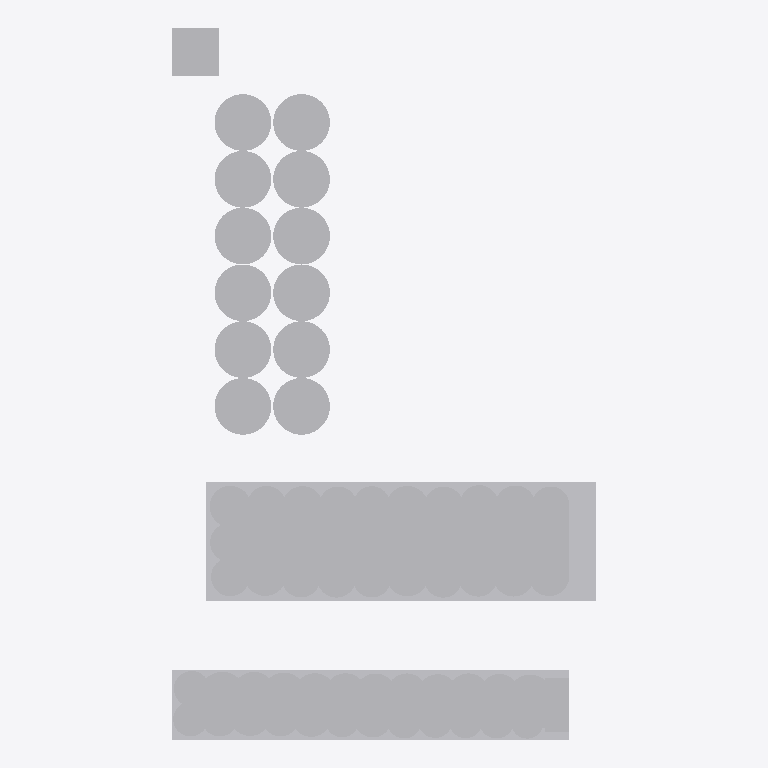
Plan cut of the same IFC building model at storey '+8.40' (level 8.40 m, cut at 9.80 m), seen from above with north up, elements coloured by IFC class (only those large enough to see are counted): 7 other elements (light grey). Cut surfaces are drawn darker.
Extent 110.8 m × 185.4 m × 76.0 m (x, y, z). Storeys (4): +0.00 at 0.00 m; +8.40 at 8.40 m; +52.63 at 52.63 m; +55.83 at 55.83 m. Elements (12): 12 IfcBuildingElementProxy.

HEADER;
FILE_DESCRIPTION(('ViewDefinition [CoordinationView_V2.0]'),'2;1');
FILE_NAME('0001','2023-04-19T15:40:04',(''),(''),'The EXPRESS Data Manager Version 5.02.0100.07 : ','20190108_1515(x64) - Exporter 19.2.1.1 - IU alte','');
FILE_SCHEMA(('IFC2X3'));
ENDSEC;
DATA;
#104=IFCPROJECT('2ExXy6ktPEpRvybkA_zF6B',#41,'0001',$,$,'Nombre de proyecto','Estado de proyecto',(#96),#91);
#1353=IFCSITE('2ExXy6ktPEpRvybkA_zF69',#41,'Ergransa_Suroeste',$,'',#1352,$,$,.ELEMENT.,(40,25,13,9643),(-3,-42,-20,-772056),0.0,$,$);
#114=IFCBUILDING('2ExXy6ktPEpRvybkA_zF6A',#41,'',$,$,#32,$,'',.ELEMENT.,$,$,#110);
#123=IFCBUILDINGSTOREY('2ExXy6ktPEpRvybk912mtU',#41,'+0.00',$,$,#121,$,'+0.00',.ELEMENT.,0.0);
#129=IFCBUILDINGSTOREY('2ExXy6ktPEpRvybk912VpX',#41,'+8.40',$,$,#128,$,'+8.40',.ELEMENT.,8.4);
#141=IFCBUILDINGSTOREY('2ExXy6ktPEpRvybk912mZq',#41,'+52.63',$,$,#140,$,'+52.63',.ELEMENT.,52.63);
#147=IFCBUILDINGSTOREY('2ExXy6ktPEpRvybk912Ct9',#41,'+55.83',$,$,#146,$,'+55.83',.ELEMENT.,55.83);
#962=IFCBUILDINGELEMENTPROXY('0qzydyKi9FQwZ3GOgECHxC',#41,'Masa 6:Masa 6:245201',$,'Masa 6',#961,#956,'245201',$);
#1207=IFCBUILDINGELEMENTPROXY('0qzydyKi9FQwZ3GOgECMo4',#41,'Masa 9:Masa 9:249753',$,'Masa 9',#1206,#1201,'249753',$);
#563=IFCBUILDINGELEMENTPROXY('0qzydyKi9FQwZ3GOgECHQg',#41,'Masa 2:Masa 2:243127',$,'Masa 2',#561,#556,'243127',$);
#683=IFCBUILDINGELEMENTPROXY('0qzydyKi9FQwZ3GOgECHHo',#41,'Masa 5:Masa 5:243567',$,'Masa 5',#682,#679,'243567',$);
#232=IFCBUILDINGELEMENTPROXY('0qzydyKi9FQwZ3GOgECJx$',#41,'Masa 1:Masa 1:237026',$,'Masa 1',#230,#223,'237026',$);
#1289=IFCBUILDINGELEMENTPROXY('3Eg3sdpifBwwqgUxxxDbVZ',#41,'Masa 13:Masa 13:259388',$,'Masa 13',#1288,#1283,'259388',$);
#604=IFCBUILDINGELEMENTPROXY('0qzydyKi9FQwZ3GOgECHNM',#41,'Masa 3:Masa 3:243403',$,'Masa 3',#603,#598,'243403',$);
ENDSEC;
